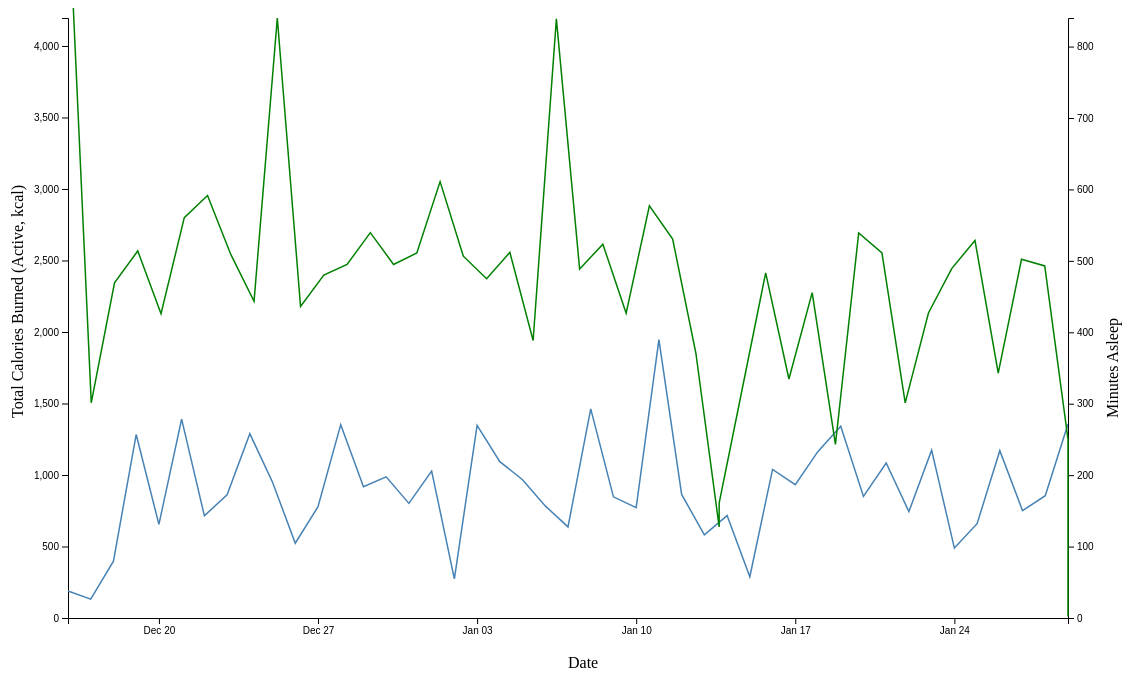
D3 v4 page, settled after 480 driven frames (8 s of simulated time); the page loaded 2 data file(s).


// ── my-health.js
function fromShortFormat(d) {
  let date = d.split("-");

  let monthNames = ["Jan", "Feb", "Mar", "Apr",
    "May", "Jun", "Jul", "Aug",
    "Sep", "Oct", "Nov", "Dec"];

  return monthNames.indexOf(date[1]) + 1 + '/' + date[0] + '/' + date[2];
}

Date.prototype.addDays = function (days) {
  var date = new Date(this.valueOf());
  date.setDate(date.getDate() - days);
  return date;
}

/* Generate SVG Element */
var width = 1000;
var height = 600;

var svg = d3.select("#chart")
  .append("svg")
  .attr("width", width + 120)
  .attr("height", height + 70)
  .append("g")
  .attr("transform",
    "translate(60, 10)");


d3.csv("./data/health-data50.1.csv",
  function (d) {
    return {
      date: new Date(fromShortFormat(d["Start"].slice(0, d["Start"].indexOf(' ')))),
      activeCal: d["Active Calories (kcal)"],
      restingCal: d["Resting Calories (kcal)"],
      totalCal: +d["Active Calories (kcal)"] + +d["Resting Calories (kcal)"]
    }
  },

  function (data) {
    console.log(data);

    var x = d3.scaleTime()
      .domain(d3.extent(data, function (d) { return d.date; }))
      .range([0, width]);
    svg.append("g")
      .attr("transform", "translate(0," + height + ")")
      .call(d3.axisBottom(x));

    var y1 = d3.scaleLinear()
      .domain([0, d3.max(data, (d) => { return d.totalCal; })])
      .range([height, 0]);
    svg.append("g")
      .call(d3.axisLeft(y1));

    svg.append("path")
      .datum(data)
      .attr("fill", "none")
      .attr("stroke", "steelblue")
      .attr("stroke-width", 1.5)
      .attr("d", d3.line()
        .x(function (d) { return x(d.date) })
        .y(function (d) { return y1(d.activeCal) })
      )

    // svg.append("path")
    //   .datum(data)
    //   .attr("fill", "none")
    //   .attr("stroke", "red")
    //   .attr("stroke-width", 1.5)
    //   .attr("d", d3.line()
    //     .x(function (d) { return x(d.date) })
    //     .y(function (d) { return y1(d.restingCal) })
    //   )

    // svg.append("path")
    //   .datum(data)
    //   .attr("fill", "none")
    //   .attr("stroke", "orange")
    //   .attr("stroke-width", 1.5)
    //   .attr("d", d3.line()
    //     .x(function (d) { return x(d.date) })
    //     .y(function (d) { return y1(d.totalCal) })
    //   )

    svg.append("text")
      .attr("class", "axisLabel")
      .attr("x", width / 2)
      .attr("y", height + 50)
      .text("Date");

    svg.append("text")
      .attr("class", "axisLabel")
      .attr("transform", "rotate(-90)")
      .attr("x", -height / 2 - 100)
      .attr("y", -45)
      .text("Total Calories Burned (Active, kcal)");
  }
);

d3.csv('./data/sleep-analysis.csv',
  function (d) {
    return {
      date: new Date(fromShortFormat(d["In bed Finish"].slice(0, d["In bed start"].indexOf(' ')))).addDays(1),
      value: d["Minutes in bed"]
    }
  },

  function (data) {

    console.log(data)
    var x = d3.scaleTime()
      .domain(d3.extent(data, (d) => { return d.date }))
      .range([0, width])

    var y2 = d3.scaleLinear()
      .domain([0, d3.max(data, (d) => { return d.value })])
      .range([height, 0]);

    svg.append("g")
      .attr("transform", "translate(" + width + ", 0)")
      .call(d3.axisRight(y2));

    svg.append("path")
      .datum(data)
      .attr("fill", "none")
      .attr("stroke", "green")
      .attr("stroke-width", 1.5)
      .attr("d", d3.line()
        .x(function (d) { return x(d.date) })
        .y(function (d) { return y2(+d.value) })
      );


    // Using "Minutes in bed" as "Minutes asleep" because
    // the apple watch data wasn't super great for sleep
    svg.append("text")
      .attr("class", "axisLabel")
      .attr("transform", "rotate(-90)")
      .attr("x", -height / 2 - 100)
      .attr("y", width + 50)
      .text("Minutes Asleep");
  }
)


### data: data/sleep-analysis.csv
In bed start, In bed Finish, Minutes in bed, Minutes asleep, Time to fall sleep, Number of sleep periods, Sleep 1 start, Sleep 1 finish, Sleep 2 start, Sleep 2 finish, Sleep 3 start, Sleep 3 finish, Sleep 4 start, Sleep 4 finish, Sleep 5 start, Sleep 5 finish, Sleep 6 start, Sleep 6 finish, Sleep 7 start, Sleep 7 finish
17-Dec-2020 02:47, 17-Dec-2020 19:45, 1018, 780.0, 12.8, 4, 17-Dec-2020 03:00, 17-Dec-2020 07:32, 17-Dec-2020 07:45, 17-Dec-2020 09:30, 17-Dec-2020 09:36, 17-Dec-2020 12:19, 17-Dec-2020 15:45, 17-Dec-2020 19:45, , , , , , 
18-Dec-2020 04:27, 18-Dec-2020 06:45, 301.2, 282, 0.0, 1, 18-Dec-2020 04:27, 18-Dec-2020 06:42, , , , , , , , , , , , 
19-Dec-2020 03:55, 19-Dec-2020 11:45, 469.3, 465.0, 4.3, 1, 19-Dec-2020 04:00, 19-Dec-2020 11:45, , , , , , , , , , , , 
20-Dec-2020 03:46, 20-Dec-2020 12:20, 513.9, 504.5, 8.408, 2, 20-Dec-2020 03:54, 20-Dec-2020 06:42, 20-Dec-2020 06:43, 20-Dec-2020 12:20, , , , , , , , , , 
21-Dec-2020 03:49, 21-Dec-2020 10:55, 426, 408.7, 10.49, 3, 21-Dec-2020 04:00, 21-Dec-2020 04:05, 21-Dec-2020 04:09, 21-Dec-2020 07:03, 21-Dec-2020 07:05, 21-Dec-2020 10:54, , , , , , , , 
22-Dec-2020 02:45, 22-Dec-2020 12:05, 560.6, 541.5, 0.0, 6, 22-Dec-2020 02:45, 22-Dec-2020 04:09, 22-Dec-2020 04:13, 22-Dec-2020 08:43, 22-Dec-2020 08:45, 22-Dec-2020 08:46, 22-Dec-2020 08:49, 22-Dec-2020 08:51, 22-Dec-2020 08:54, 22-Dec-2020 10:07, 22-Dec-2020 10:12, 22-Dec-2020 12:04, , 
23-Dec-2020 05:07, 23-Dec-2020 14:59, 591.5, 415.9, 1.533, 5, 23-Dec-2020 05:09, 23-Dec-2020 06:26, 23-Dec-2020 06:28, 23-Dec-2020 09:19, 23-Dec-2020 09:22, 23-Dec-2020 11:34, 23-Dec-2020 11:37, 23-Dec-2020 11:40, 23-Dec-2020 14:27, 23-Dec-2020 14:59, , , , 
24-Dec-2020 03:30, 24-Dec-2020 11:59, 509.0, 507.5, 0.0, 2, 24-Dec-2020 03:30, 24-Dec-2020 06:33, 24-Dec-2020 06:34, 24-Dec-2020 11:59, , , , , , , , , , 
25-Dec-2020 04:13, 25-Dec-2020 11:36, 443.4, 437.0, 1.5, 2, 25-Dec-2020 04:15, 25-Dec-2020 08:37, 25-Dec-2020 08:38, 25-Dec-2020 11:33, , , , , , , , , , 
26-Dec-2020 04:18, 26-Dec-2020 12:15, 840, 838.5, 0.0, 2, 26-Dec-2020 04:18, 26-Dec-2020 09:42, 26-Dec-2020 09:43, 26-Dec-2020 12:15, , , , , , , , , , 
27-Dec-2020 04:39, 27-Dec-2020 11:55, 436.2, 0.0, 0.0, 0, , , , , , , , , , , , , , 
28-Dec-2020 04:29, 28-Dec-2020 12:29, 480.0, 57.0, 400, 5, 28-Dec-2020 11:09, 28-Dec-2020 11:10, 28-Dec-2020 11:12, 28-Dec-2020 11:19, 28-Dec-2020 11:28, 28-Dec-2020 11:41, 28-Dec-2020 11:44, 28-Dec-2020 11:52, 28-Dec-2020 12:01, 28-Dec-2020 12:29, , , , 
29-Dec-2020 03:45, 29-Dec-2020 12:00, 495.0, 490.8, 0.0, 3, 29-Dec-2020 03:45, 29-Dec-2020 09:23, 29-Dec-2020 09:25, 29-Dec-2020 11:18, 29-Dec-2020 11:21, 29-Dec-2020 12:00, , , , , , , , 
30-Dec-2020 04:00, 30-Dec-2020 13:00, 539.5, 471.5, 5.467, 7, 30-Dec-2020 04:06, 30-Dec-2020 07:00, 30-Dec-2020 07:08, 30-Dec-2020 07:12, 30-Dec-2020 07:13, 30-Dec-2020 10:52, 30-Dec-2020 10:52, 30-Dec-2020 10:53, 30-Dec-2020 10:57, 30-Dec-2020 10:58, 30-Dec-2020 11:00, 30-Dec-2020 11:13, 30-Dec-2020 12:01, 30-Dec-2020 13:00
31-Dec-2020 04:00, 31-Dec-2020 12:15, 494.9, 446.0, 0.9341, 3, 31-Dec-2020 04:01, 31-Dec-2020 04:46, 31-Dec-2020 04:57, 31-Dec-2020 07:50, 31-Dec-2020 08:27, 31-Dec-2020 12:15, , , , , , , , 
01-Jan-2021 05:16, 01-Jan-2021 13:47, 511.0, 37.0, 474.0, 1, 01-Jan-2021 13:10, 01-Jan-2021 13:47, , , , , , , , , , , , 
02-Jan-2021 04:02, 02-Jan-2021 14:13, 610.9, 609.0, 1.933, 1, 02-Jan-2021 04:04, 02-Jan-2021 14:13, , , , , , , , , , , , 
03-Jan-2021 05:00, 03-Jan-2021 13:26, 506.5, 277.9, 221.0, 3, 03-Jan-2021 08:41, 03-Jan-2021 11:15, 03-Jan-2021 11:19, 03-Jan-2021 11:20, 03-Jan-2021 11:22, 03-Jan-2021 13:24, , , , , , , , 
04-Jan-2021 05:54, 04-Jan-2021 13:49, 475.0, 0.0, 0.0, 0, , , , , , , , , , , , , , 
05-Jan-2021 05:42, 05-Jan-2021 14:14, 511.9, 509.2, 2.647, 1, 05-Jan-2021 05:44, 05-Jan-2021 14:14, , , , , , , , , , , , 
06-Jan-2021 06:17, 06-Jan-2021 12:46, 388.4, 357.5, 8.427, 4, 06-Jan-2021 06:26, 06-Jan-2021 06:28, 06-Jan-2021 06:30, 06-Jan-2021 06:32, 06-Jan-2021 06:35, 06-Jan-2021 11:58, 06-Jan-2021 12:16, 06-Jan-2021 12:46, , , , , , 
07-Jan-2021 05:04, 07-Jan-2021 19:03, 838.9, 611.8, 6.592, 3, 07-Jan-2021 05:10, 07-Jan-2021 05:18, 07-Jan-2021 05:21, 07-Jan-2021 13:05, 07-Jan-2021 16:42, 07-Jan-2021 19:03, , , , , , , , 
08-Jan-2021 03:52, 08-Jan-2021 12:00, 488.6, 0.0, 0.0, 0, , , , , , , , , , , , , , 
09-Jan-2021 05:19, 09-Jan-2021 14:03, 523.3, 521.0, 2.283, 1, 09-Jan-2021 05:22, 09-Jan-2021 14:03, , , , , , , , , , , , 
10-Jan-2021 04:53, 10-Jan-2021 12:00, 426.7, 0.0, 0.0, 0, , , , , , , , , , , , , , 
11-Jan-2021 04:08, 11-Jan-2021 13:46, 577.1, 549.0, 5.128, 4, 11-Jan-2021 04:14, 11-Jan-2021 05:13, 11-Jan-2021 05:21, 11-Jan-2021 05:28, 11-Jan-2021 05:32, 11-Jan-2021 12:05, 11-Jan-2021 12:16, 11-Jan-2021 13:46, , , , , , 
12-Jan-2021 05:45, 12-Jan-2021 14:35, 530.5, 497.1, 0.8833, 6, 12-Jan-2021 05:46, 12-Jan-2021 08:53, 12-Jan-2021 09:01, 12-Jan-2021 09:16, 12-Jan-2021 09:20, 12-Jan-2021 09:23, 12-Jan-2021 09:28, 12-Jan-2021 09:59, 12-Jan-2021 10:05, 12-Jan-2021 10:10, 12-Jan-2021 10:13, 12-Jan-2021 14:31, , 
13-Jan-2021 06:04, 13-Jan-2021 12:15, 370.6, 358.9, 11.77, 1, 13-Jan-2021 06:16, 13-Jan-2021 12:15, , , , , , , , , , , , 
14-Jan-2021 04:21, 14-Jan-2021 06:29, 127.4, 29.0, 98.43, 1, 14-Jan-2021 06:00, 14-Jan-2021 06:29, , , , , , , , , , , , 
14-Jan-2021 11:50, 14-Jan-2021 14:31, 161.0, 0.0, 0.0, 0, , , , , , , , , , , , , , 
16-Jan-2021 04:40, 16-Jan-2021 12:44, 483.2, 473.0, 7.044, 3, 16-Jan-2021 04:47, 16-Jan-2021 04:50, 16-Jan-2021 04:51, 16-Jan-2021 04:56, 16-Jan-2021 04:58, 16-Jan-2021 12:44, , , , , , , , 
17-Jan-2021 04:26, 17-Jan-2021 10:01, 334.6, 331.4, 3.183, 1, 17-Jan-2021 04:29, 17-Jan-2021 10:01, , , , , , , , , , , , 
18-Jan-2021 02:41, 18-Jan-2021 10:17, 455.5, 450.5, 3.474, 2, 18-Jan-2021 02:45, 18-Jan-2021 03:54, 18-Jan-2021 03:55, 18-Jan-2021 10:17, , , , , , , , , , 
19-Jan-2021 05:01, 19-Jan-2021 09:04, 243.0, 0.0, 0.0, 0, , , , , , , , , , , , , , 
20-Jan-2021 01:46, 20-Jan-2021 10:45, 539.0, 120.3, 409.8, 3, 20-Jan-2021 08:35, 20-Jan-2021 08:39, 20-Jan-2021 08:42, 20-Jan-2021 09:38, 20-Jan-2021 09:45, 20-Jan-2021 10:45, , , , , , , , 
… [head cut at 6 KiB]
### data: data/health-data50.1.csv
Start, Finish, Active Calories (kcal), Respiratory Rate (count/min), Resting Calories (kcal), Steps (count)
16-Dec-2020 00:00, 17-Dec-2020 00:00, 188.3, 0.0, 2125, 11003
17-Dec-2020 00:00, 18-Dec-2020 00:00, 131.9, 0.0, 2083, 6428
18-Dec-2020 00:00, 19-Dec-2020 00:00, 397.6, 0.0, 2233, 3766
19-Dec-2020 00:00, 20-Dec-2020 00:00, 1283, 0.0, 2253, 5469
20-Dec-2020 00:00, 21-Dec-2020 00:00, 654.5, 0.0, 2256, 3728
21-Dec-2020 00:00, 22-Dec-2020 00:00, 1391, 0.0, 2351, 11100
22-Dec-2020 00:00, 23-Dec-2020 00:00, 714.9, 0.0, 2262, 5534
23-Dec-2020 00:00, 24-Dec-2020 00:00, 862, 0.0, 2307, 5963
24-Dec-2020 00:00, 25-Dec-2020 00:00, 1289, 0.0, 2339, 14533
25-Dec-2020 00:00, 26-Dec-2020 00:00, 949.5, 0.0, 2016, 9127
26-Dec-2020 00:00, 27-Dec-2020 00:00, 522.6, 0.0, 2061, 4992
27-Dec-2020 00:00, 28-Dec-2020 00:00, 778.2, 0.0, 2253, 4550
28-Dec-2020 00:00, 29-Dec-2020 00:00, 1352, 0.0, 2316, 4458
29-Dec-2020 00:00, 30-Dec-2020 00:00, 917.6, 0.0, 2315, 7667
30-Dec-2020 00:00, 31-Dec-2020 00:00, 987.3, 0.0, 2289, 10280
31-Dec-2020 00:00, 01-Jan-2021 00:00, 801.6, 0.0, 2267, 6352
01-Jan-2021 00:00, 02-Jan-2021 00:00, 1028, 0.0, 2352, 9185
02-Jan-2021 00:00, 03-Jan-2021 00:00, 274.2, 0.0, 2206, 1347
03-Jan-2021 00:00, 04-Jan-2021 00:00, 1347, 0.0, 2283, 6583
04-Jan-2021 00:00, 05-Jan-2021 00:00, 1093, 0.0, 2260, 10388
05-Jan-2021 00:00, 06-Jan-2021 00:00, 966.8, 0.0, 2280, 12198
06-Jan-2021 00:00, 07-Jan-2021 00:00, 783.8, 0.0, 2375, 6593
07-Jan-2021 00:00, 08-Jan-2021 00:00, 636.9, 0.0, 2280, 5898
08-Jan-2021 00:00, 09-Jan-2021 00:00, 1462, 0.0, 2267, 16145
09-Jan-2021 00:00, 10-Jan-2021 00:00, 847.4, 0.0, 2203, 13334
10-Jan-2021 00:00, 11-Jan-2021 00:00, 772.3, 0.0, 2319, 4592
11-Jan-2021 00:00, 12-Jan-2021 00:00, 1946, 0.0, 2249, 6330
12-Jan-2021 00:00, 13-Jan-2021 00:00, 863.8, 0.0, 2218, 3425
13-Jan-2021 00:00, 14-Jan-2021 00:00, 581.7, 0.0, 2290, 12990
14-Jan-2021 00:00, 15-Jan-2021 00:00, 716.1, 0.0, 2323, 11188
15-Jan-2021 00:00, 16-Jan-2021 00:00, 288.5, 0.0, 2123, 12093
16-Jan-2021 00:00, 17-Jan-2021 00:00, 1039, 0.0, 2301, 8834
17-Jan-2021 00:00, 18-Jan-2021 00:00, 932.4, 0.0, 2279, 13211
18-Jan-2021 00:00, 19-Jan-2021 00:00, 1165, 0.0, 2369, 11824
19-Jan-2021 00:00, 20-Jan-2021 00:00, 1342, 0.0, 2302, 7532
20-Jan-2021 00:00, 21-Jan-2021 00:00, 850.5, 0.0, 2238, 4242
21-Jan-2021 00:00, 22-Jan-2021 00:00, 1084, 0.0, 2314, 7141
22-Jan-2021 00:00, 23-Jan-2021 00:00, 744.1, 0.0, 2268, 7979
23-Jan-2021 00:00, 24-Jan-2021 00:00, 1174, 0.0, 2338, 10771
24-Jan-2021 00:00, 25-Jan-2021 00:00, 488.9, 0.0, 2275, 4861
25-Jan-2021 00:00, 26-Jan-2021 00:00, 659.7, 0.0, 2274, 3057
26-Jan-2021 00:00, 27-Jan-2021 00:00, 1170, 0.0, 2300, 7646
27-Jan-2021 00:00, 28-Jan-2021 00:00, 750.6, 0.0, 2289, 3560
28-Jan-2021 00:00, 29-Jan-2021 00:00, 855.4, 0.0, 2253, 2982
29-Jan-2021 00:00, 30-Jan-2021 00:00, 1356, 0.0, 2301, 3891